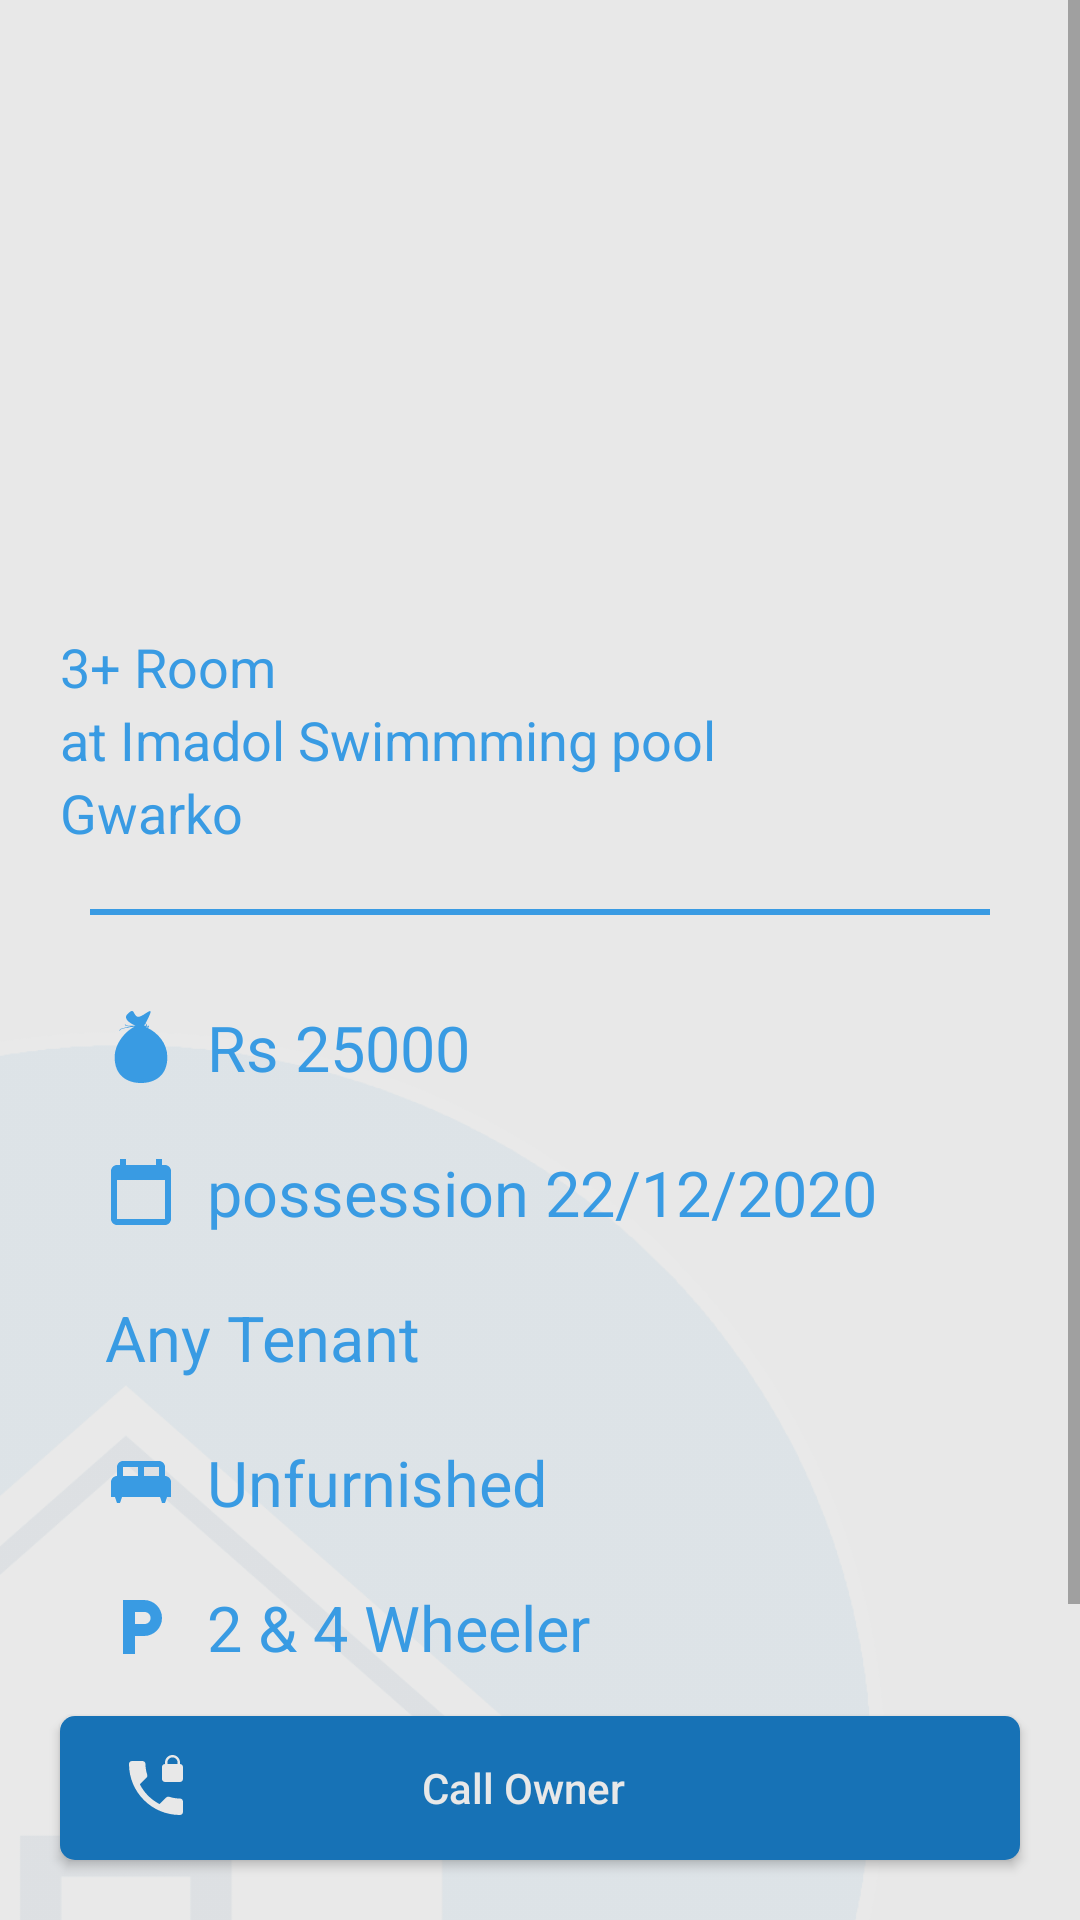

Reconstruct the res/layout file that produces this screen, plus the resources it refers to.
<!-- AndroidManifest.xml: application theme Theme.Bhadama -->
<!-- res/layout/activity_property_details.xml -->
<?xml version="1.0" encoding="utf-8"?>
<androidx.constraintlayout.widget.ConstraintLayout xmlns:android="http://schemas.android.com/apk/res/android"
    xmlns:app="http://schemas.android.com/apk/res-auto"
    xmlns:tools="http://schemas.android.com/tools"
    android:layout_width="match_parent"
    android:layout_height="match_parent"
    android:background="@color/white_secondary"
    tools:context=".activity.propertyDetailsBuyer.PropertyDetailsBuyerActivity">

    <ImageView
        android:id="@+id/imageView2"
        android:layout_width="300dp"
        android:layout_height="300dp"
        android:background="@drawable/background_image_2"
        app:layout_constraintBottom_toBottomOf="@+id/scrollView_detail"
        app:layout_constraintStart_toStartOf="parent" />

    <ScrollView
        android:id="@+id/scrollView_detail"
        android:layout_width="match_parent"
        android:layout_height="match_parent"
        app:layout_constraintBottom_toBottomOf="parent"
        app:layout_constraintEnd_toEndOf="parent"
        app:layout_constraintStart_toStartOf="parent"
        app:layout_constraintTop_toTopOf="parent">

        <LinearLayout
            android:layout_width="match_parent"
            android:layout_height="wrap_content"
            android:layout_marginBottom="30dp"
            android:orientation="vertical">

            <ImageView
                android:id="@+id/imageView_property_image"
                android:layout_width="match_parent"
                android:layout_height="200dp"
                android:scaleType="fitXY"
                android:transitionName="@string/backgroundimage"
                app:layout_constraintEnd_toEndOf="parent"
                app:layout_constraintStart_toStartOf="parent"
                app:layout_constraintTop_toTopOf="parent" />

            <TextView
                android:id="@+id/textView_room"
                android:layout_width="match_parent"
                android:layout_height="wrap_content"
                android:layout_marginHorizontal="20dp"
                android:layout_marginTop="10dp"
                android:text="3+ Room"
                android:textColor="@color/primary"
                android:textSize="18sp" />

            <TextView
                android:layout_width="match_parent"
                android:layout_height="wrap_content"
                android:layout_marginHorizontal="20dp"
                android:text="at Imadol Swimmming pool"
                android:textColor="@color/primary"
                android:textSize="18sp" />

            <TextView
                android:id="@+id/textview_city"
                android:layout_width="match_parent"
                android:layout_height="wrap_content"
                android:layout_marginHorizontal="20dp"
                android:text="Gwarko"
                android:textColor="@color/primary"
                android:textSize="18sp" />

            <View
                android:layout_width="match_parent"
                android:layout_height="2dp"
                android:layout_marginHorizontal="30dp"
                android:layout_marginVertical="20dp"
                android:background="@color/primary_light" />

            <TextView
                android:id="@+id/textView_rent"
                android:layout_width="wrap_content"
                android:layout_height="wrap_content"
                android:layout_marginHorizontal="35dp"
                android:layout_marginVertical="10dp"
                android:drawablePadding="10dp"
                android:text="Rs 25000"
                android:textColor="@color/primary"
                android:textSize="21sp"
                app:drawableStartCompat="@drawable/ic_baseline_attach_money_24"
                app:drawableTint="@color/primary"
                app:layout_constraintHorizontal_bias="0.022"
                app:layout_constraintStart_toStartOf="parent" />

            <TextView
                android:id="@+id/textView_date"
                android:layout_width="wrap_content"
                android:layout_height="wrap_content"
                android:layout_marginHorizontal="35dp"
                android:layout_marginVertical="10dp"
                android:drawablePadding="10dp"
                android:text="possession 22/12/2020"
                android:textColor="@color/primary"
                android:textSize="21sp"
                app:drawableStartCompat="@drawable/ic_baseline_calendar_today_24"
                app:drawableTint="@color/primary"
                app:layout_constraintHorizontal_bias="0.022"
                app:layout_constraintStart_toStartOf="parent" />

            <TextView
                android:id="@+id/textView_tenant"
                android:layout_width="wrap_content"
                android:layout_height="wrap_content"
                android:layout_marginHorizontal="35dp"
                android:layout_marginVertical="10dp"
                android:drawablePadding="10dp"
                android:text="Any Tenant"
                android:textColor="@color/primary"
                android:textSize="21sp"
                app:drawableStartCompat="@drawable/ic_baseline_people_alt_24"
                app:drawableTint="@color/primary"
                app:layout_constraintHorizontal_bias="0.022"
                app:layout_constraintStart_toStartOf="parent" />

            <TextView
                android:id="@+id/textView_furnishing"
                android:layout_width="wrap_content"
                android:layout_height="wrap_content"
                android:layout_marginHorizontal="35dp"
                android:layout_marginVertical="10dp"
                android:drawablePadding="10dp"
                android:text="Unfurnished"
                android:textColor="@color/primary"
                android:textSize="21sp"
                app:drawableStartCompat="@drawable/ic_baseline_king_bed_24"
                app:drawableTint="@color/primary"
                app:layout_constraintHorizontal_bias="0.022"
                app:layout_constraintStart_toStartOf="parent" />


            <TextView
                android:id="@+id/textView_parking"
                android:layout_width="wrap_content"
                android:layout_height="wrap_content"
                android:layout_marginHorizontal="35dp"
                android:layout_marginVertical="10dp"
                android:drawablePadding="10dp"
                android:text="2 &amp; 4 Wheeler"
                android:textColor="@color/primary"
                android:textSize="21sp"
                app:drawableStartCompat="@drawable/ic_baseline_local_parking_24"
                app:drawableTint="@color/primary"
                app:layout_constraintHorizontal_bias="0.022"
                app:layout_constraintStart_toStartOf="parent" />

            <TextView
                android:id="@+id/textView_watersupply"
                android:layout_width="wrap_content"
                android:layout_height="wrap_content"
                android:layout_marginHorizontal="35dp"
                android:layout_marginVertical="10dp"
                android:drawablePadding="10dp"
                android:text="Multiple Source"
                android:textColor="@color/primary"
                android:textSize="21sp"
                app:drawableStartCompat="@drawable/ic_baseline_local_drink_24"
                app:drawableTint="@color/primary"
                app:layout_constraintHorizontal_bias="0.022"
                app:layout_constraintStart_toStartOf="parent" />


            <View
                android:layout_width="match_parent"
                android:layout_height="2dp"
                android:layout_marginHorizontal="30dp"
                android:layout_marginTop="35dp"
                android:background="@color/primary_light" />

            <androidx.constraintlayout.widget.ConstraintLayout
                android:layout_width="match_parent"
                android:layout_height="wrap_content"
                app:layout_constraintBottom_toBottomOf="parent"
                app:layout_constraintEnd_toEndOf="parent"
                app:layout_constraintStart_toStartOf="parent">

                <androidx.viewpager2.widget.ViewPager2
                    android:id="@+id/vpPager"
                    android:layout_width="match_parent"
                    android:layout_height="match_parent"
                    android:layout_marginBottom="10dp"
                    android:orientation="horizontal"
                    app:layout_constraintBottom_toBottomOf="parent"
                    app:layout_constraintEnd_toEndOf="parent"
                    app:layout_constraintStart_toStartOf="parent"
                    app:layout_constraintTop_toTopOf="parent" />
            </androidx.constraintlayout.widget.ConstraintLayout>


            <me.relex.circleindicator.CircleIndicator3
                android:id="@+id/indicator"
                android:layout_width="match_parent"
                android:layout_height="24dp"
                android:layout_marginBottom="80dp"
                app:ci_drawable="@drawable/indicator" />

        </LinearLayout>
    </ScrollView>

    <androidx.appcompat.widget.AppCompatButton
        android:id="@+id/button_home_search"
        android:layout_width="match_parent"
        android:layout_height="wrap_content"
        android:layout_gravity="end"
        android:layout_marginHorizontal="20dp"
        android:layout_marginBottom="20dp"
        android:background="@drawable/rounded_corner_primary"
        android:drawableStart="@drawable/ic_baseline_phone_locked_24"
        android:paddingStart="20dp"
        android:paddingEnd="55dp"
        android:text="@string/call_owner"
        android:textAllCaps="false"
        android:textColor="@color/white_secondary"
        android:visibility="visible"
        app:layout_constraintBottom_toBottomOf="parent"
        app:layout_constraintEnd_toEndOf="parent"
        app:layout_constraintStart_toStartOf="parent" />
</androidx.constraintlayout.widget.ConstraintLayout>
<!-- resources referenced by this layout -->
<resources>
  <color name="primary">#399BE3</color>
  <color name="primary_light">#399BE3</color>
  <color name="white_secondary">#E8E8E8</color>
  <!-- drawable ic_baseline_calendar_today_24 (drawable) -->
  <vector android:height="24dp" android:tint="#E8E8E8"
      android:viewportHeight="24" android:viewportWidth="24"
      android:width="24dp" xmlns:android="http://schemas.android.com/apk/res/android">
      <path android:fillColor="@android:color/white" android:pathData="M20,3h-1L19,1h-2v2L7,3L7,1L5,1v2L4,3c-1.1,0 -2,0.9 -2,2v16c0,1.1 0.9,2 2,2h16c1.1,0 2,-0.9 2,-2L22,5c0,-1.1 -0.9,-2 -2,-2zM20,21L4,21L4,8h16v13z"/>
  </vector>
  <!-- drawable ic_baseline_king_bed_24 (drawable) -->
  <vector android:height="24dp" android:tint="#E8E8E8"
      android:viewportHeight="24" android:viewportWidth="24"
      android:width="24dp" xmlns:android="http://schemas.android.com/apk/res/android">
      <path android:fillColor="@android:color/white" android:pathData="M20,10V7c0,-1.1 -0.9,-2 -2,-2H6C4.9,5 4,5.9 4,7v3c-1.1,0 -2,0.9 -2,2v5h1.33L4,19h1l0.67,-2h12.67L19,19h1l0.67,-2H22v-5C22,10.9 21.1,10 20,10zM11,10H6V7h5V10zM18,10h-5V7h5V10z"/>
  </vector>
  <!-- drawable ic_baseline_local_drink_24 (drawable) -->
  <vector android:height="24dp" android:tint="#E8E8E8"
      android:viewportHeight="24" android:viewportWidth="24"
      android:width="24dp" xmlns:android="http://schemas.android.com/apk/res/android">
      <path android:fillColor="@android:color/white" android:pathData="M3,2l2.01,18.23C5.13,21.23 5.97,22 7,22h10c1.03,0 1.87,-0.77 1.99,-1.77L21,2L3,2zM12,19c-1.66,0 -3,-1.34 -3,-3 0,-2 3,-5.4 3,-5.4s3,3.4 3,5.4c0,1.66 -1.34,3 -3,3zM18.33,8L5.67,8l-0.44,-4h13.53l-0.43,4z"/>
  </vector>
  <!-- drawable ic_baseline_local_parking_24 (drawable) -->
  <vector android:height="24dp" android:tint="#E8E8E8"
      android:viewportHeight="24" android:viewportWidth="24"
      android:width="24dp" xmlns:android="http://schemas.android.com/apk/res/android">
      <path android:fillColor="@android:color/white" android:pathData="M13,3L6,3v18h4v-6h3c3.31,0 6,-2.69 6,-6s-2.69,-6 -6,-6zM13.2,11L10,11L10,7h3.2c1.1,0 2,0.9 2,2s-0.9,2 -2,2z"/>
  </vector>
  <!-- drawable indicator (drawable) -->
  <?xml version="1.0" encoding="utf-8"?>
  <shape xmlns:android="http://schemas.android.com/apk/res/android"
      android:shape="oval">
      <solid
          android:color="@color/secondary"/>
  </shape>
  <!-- drawable rounded_corner_primary (drawable) -->
  <?xml version="1.0" encoding="utf-8"?>
  <shape xmlns:android="http://schemas.android.com/apk/res/android">
      <solid android:color="@color/secondary"/>
      <corners
          android:bottomRightRadius="5dip"
          android:bottomLeftRadius="5dip"
          android:topLeftRadius="5dip"
          android:topRightRadius="5dip"/>
  </shape>
  <string name="backgroundimage">backgroundImage</string>
  <string name="call_owner">Call Owner</string>
  <style name="Theme.Bhadama" parent="Theme.MaterialComponents.DayNight.NoActionBar">
  
          <item name="android:windowContentTransitions">true</item>
  
          
          <item name="colorPrimary">@color/primary</item>
          <item name="colorPrimaryVariant">@color/secondary</item>
          <item name="colorOnPrimary">@color/white</item>
  
          
          <item name="colorSecondary">@color/secondary</item>
          <item name="colorSecondaryVariant">@color/secondary_solid</item>
          <item name="colorOnSecondary">@color/black</item>
  
          
          <item name="android:statusBarColor">?attr/colorPrimaryVariant</item>
  
          
      </style>
  <color name="secondary">#1772B6</color>
  <color name="white">#FFFFFF</color>
  <color name="secondary_solid">#1772B6</color>
  <color name="black">#000000</color>
</resources>
